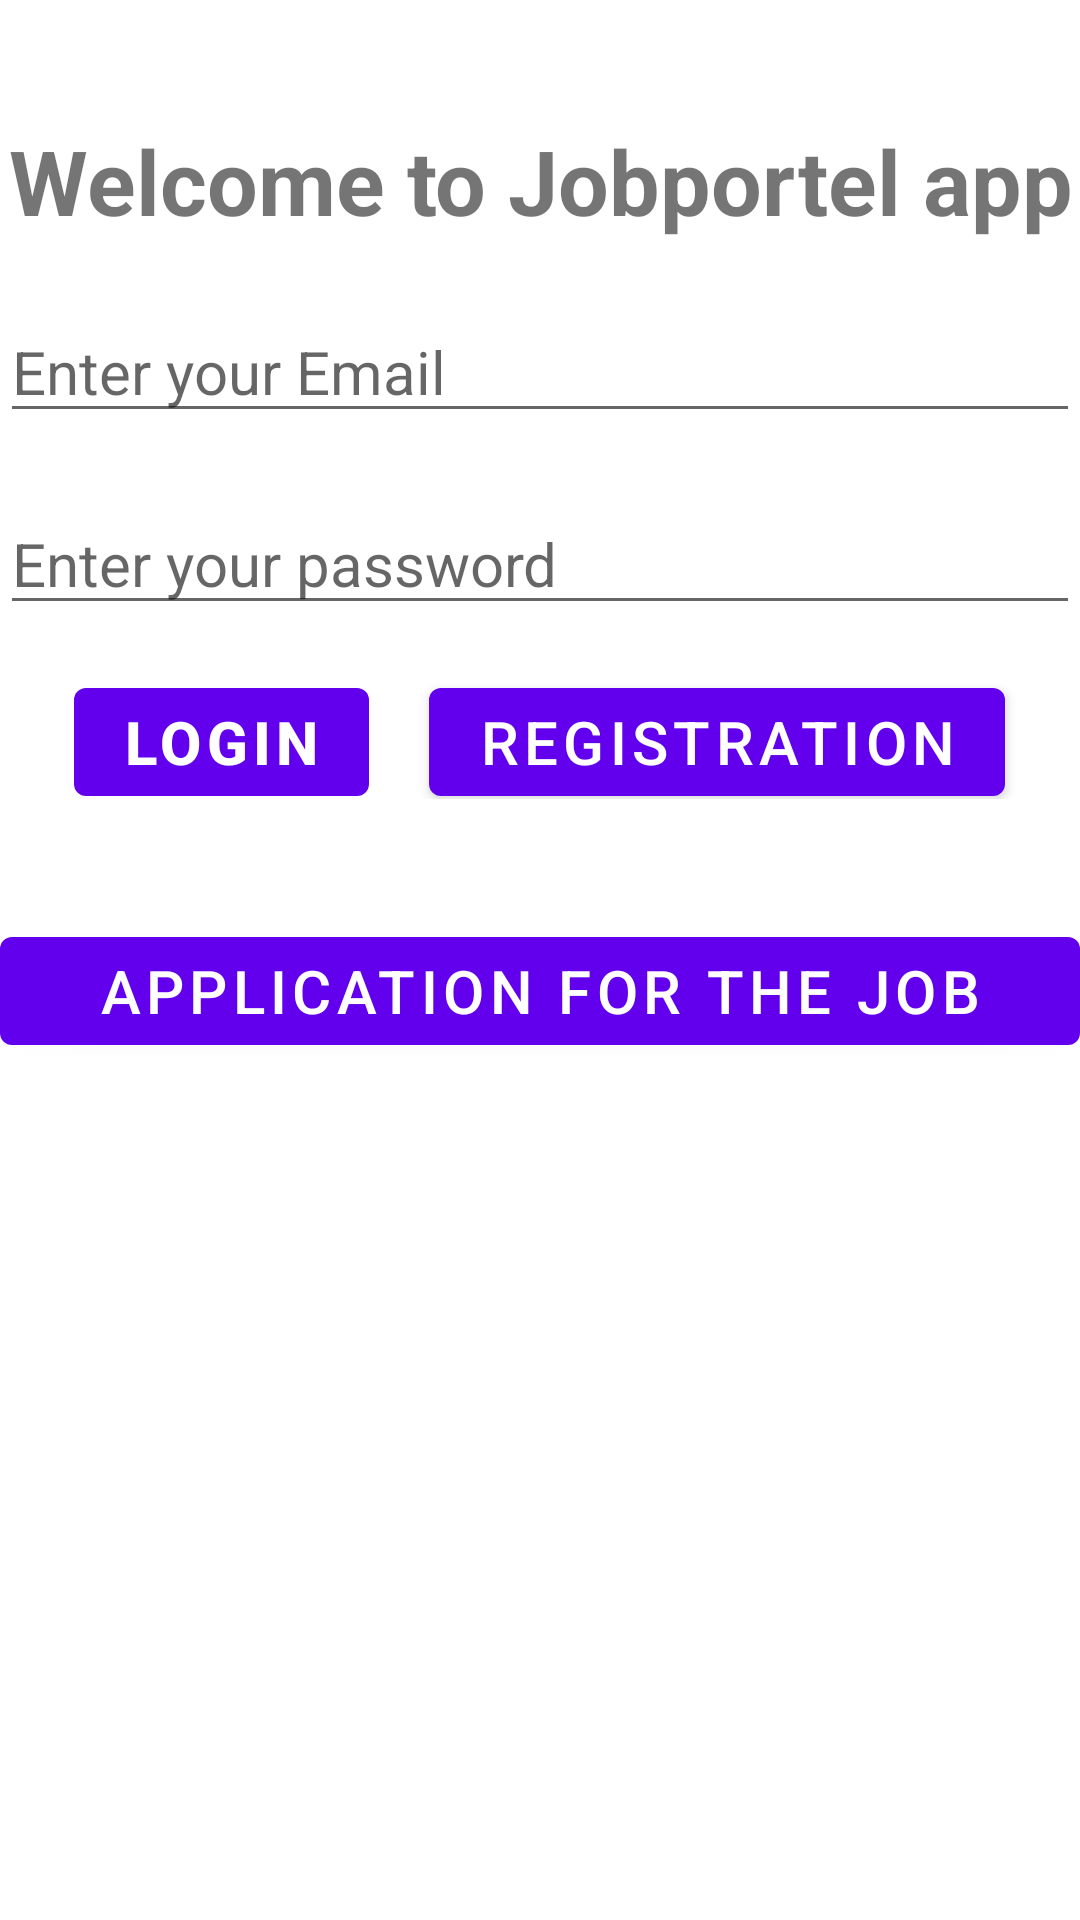

The Android layout XML behind this screen, and the referenced resources:
<!-- AndroidManifest.xml: activity theme Theme.JobPortal.NoActionBar -->
<!-- res/layout/activity_main.xml -->
<?xml version="1.0" encoding="utf-8"?>
<LinearLayout android:orientation="vertical"
    xmlns:android="http://schemas.android.com/apk/res/android"
    android:layout_width="match_parent"
    android:background="@drawable/background_color"
    android:layout_height="wrap_content">

    <TextView
        android:layout_width="match_parent"
        android:layout_height="wrap_content"
        android:textStyle="bold"
        android:layout_marginTop="40dp"
        android:textAlignment="center"
        android:textSize="30dp"
        android:text="Welcome to Jobportel app"/>

    <EditText
        android:id="@+id/inpemail"
        android:layout_width="fill_parent"
        android:layout_height="wrap_content"
        android:layout_marginTop="20dp"
        android:inputType="textEmailAddress"
        android:textSize="20dp"
        android:hint="Enter your Email" />

    <EditText
        android:id="@+id/inppssword"
        android:layout_width="fill_parent"
        android:layout_height="wrap_content"
        android:layout_marginTop="20dp"
        android:textSize="20dp"
        android:hint="Enter your password"
        android:inputType="textPassword"/>

    <LinearLayout
        android:layout_width="match_parent"
        android:layout_height="wrap_content"
        android:gravity="center"
        android:textSize="20dp">

        <Button
            android:id="@+id/btnLogin"
            android:layout_width="wrap_content"
            android:layout_height="wrap_content"
            android:layout_marginTop="10dp"
            android:text="Login"
            android:textSize="20dp"
            android:textStyle="bold" />

        <TextView
            android:layout_width="wrap_content"
            android:layout_marginHorizontal="10dp"
            android:layout_height="wrap_content"/>

        <Button
            android:id="@+id/btnRegister"
            android:layout_width="wrap_content"
            android:layout_height="wrap_content"
            android:layout_marginTop="10dp"
            android:text="Registration"
            android:textSize="20dp" />
    </LinearLayout>

    <Button
        android:id="@+id/btnalljob"
        android:layout_width="match_parent"
        android:layout_height="wrap_content"
        android:layout_marginTop="40dp"
        android:text="Application for the job"
        android:textSize="20dp" />


    <TableLayout
        android:id="@+id/table"
        android:layout_width="match_parent"
        android:layout_height="match_parent"
        android:stretchColumns="0,1,2" >
    </TableLayout>

</LinearLayout>
<!-- resources referenced by this layout -->
<resources>
  <style name="Theme.JobPortal.NoActionBar">
          <item name="windowActionBar">false</item>
          <item name="windowNoTitle">true</item>
      </style>
</resources>
